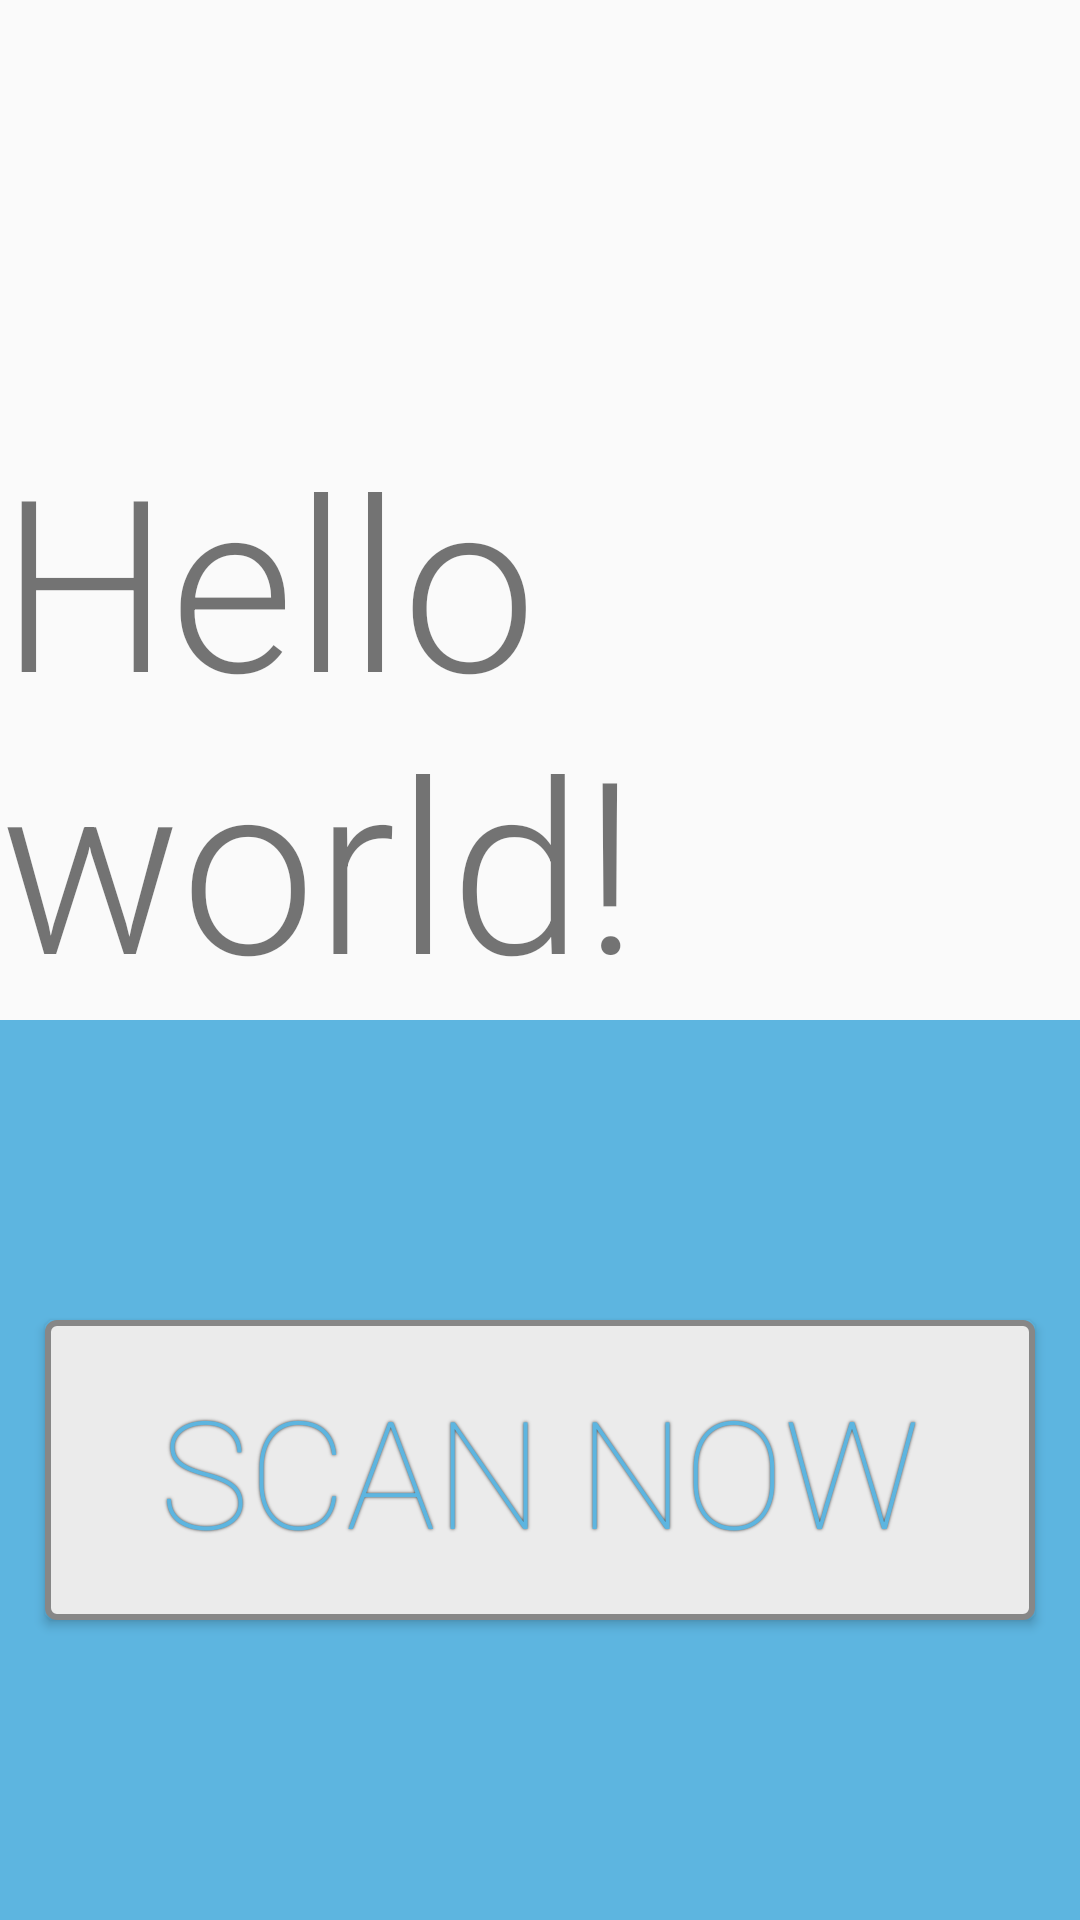

The Android layout XML behind this screen, and the referenced resources:
<!-- AndroidManifest.xml: application theme AppTheme -->
<!-- res/layout/activity_main.xml -->
<RelativeLayout xmlns:android="http://schemas.android.com/apk/res/android"
    xmlns:tools="http://schemas.android.com/tools"
    android:layout_width="match_parent"
    android:layout_height="match_parent"
    android:paddingTop="@dimen/activity_vertical_margin"
    tools:context="com.example.qrboard.MainActivity" >

    <ImageView
        android:id="@+id/imageView1"
        android:layout_width="fill_parent"
        android:layout_height="wrap_content"
        android:layout_above="@+id/main_text_view"
        android:layout_alignParentRight="true"
        android:layout_alignParentTop="true"
        android:layout_marginBottom="50dp"
        android:src="@drawable/splash_icon" />


    

    <TextView
        android:id="@+id/main_text_view"
        android:layout_width="wrap_content"
        android:layout_height="wrap_content"
        android:layout_above="@+id/button_background"
        android:layout_centerHorizontal="true"
        android:fontFamily="sans-serif-light"
        android:text="@string/hello_world"
        android:textSize="80sp" />

    <View
        android:id="@+id/button_background"
        android:layout_width="match_parent"
        android:layout_height="300dp"
        android:layout_alignParentBottom="true"
        android:layout_alignParentLeft="true"
        android:background="#5DB5E0"
        android:focusable="false"
        android:focusableInTouchMode="false" />
    
	<Button
        android:id="@+id/button1"
        android:layout_width="fill_parent"
        android:layout_height="100dp"
        android:layout_alignParentBottom="true"
        android:layout_centerHorizontal="true"
        android:layout_marginBottom="100dp"
        android:layout_marginLeft="30dp"
        android:fontFamily="sans-serif-thin"
        android:onClick="scanNow"
        android:scaleType="fitXY"
        android:text="@string/scanButtonText"
        android:textSize="50sp"
        android:textColor="#5DB5E0"
        android:background="@drawable/scan_button_background"
        android:shadowColor="#3D3D3D"
		android:shadowDx="0"
		android:shadowDy="0"
		android:shadowRadius="2" />

</RelativeLayout>
<!-- resources referenced by this layout -->
<resources>
  <dimen name="activity_vertical_margin">16dp</dimen>
  <!-- drawable scan_button_background (drawable) -->
  <?xml version="1.0" encoding="utf-8"?>
  
  <shape xmlns:android="http://schemas.android.com/apk/res/android"
      android:shape="rectangle" >
  
      <corners android:radius="3dp" />
  
      <solid android:color="#EBEBEB" />
  
      <size
          android:height="100dp"
          android:width="270dp" />
  
      <stroke
          android:width="2dp"
          android:color="#878787" />
  
  </shape>
  <string name="hello_world">Hello world!</string>
  <string name="scanButtonText">SCAN NOW</string>
  <style name="AppTheme" parent="AppBaseTheme">
          
      </style>
  <style name="AppBaseTheme" parent="Theme.AppCompat.Light">
          
      </style>
</resources>
